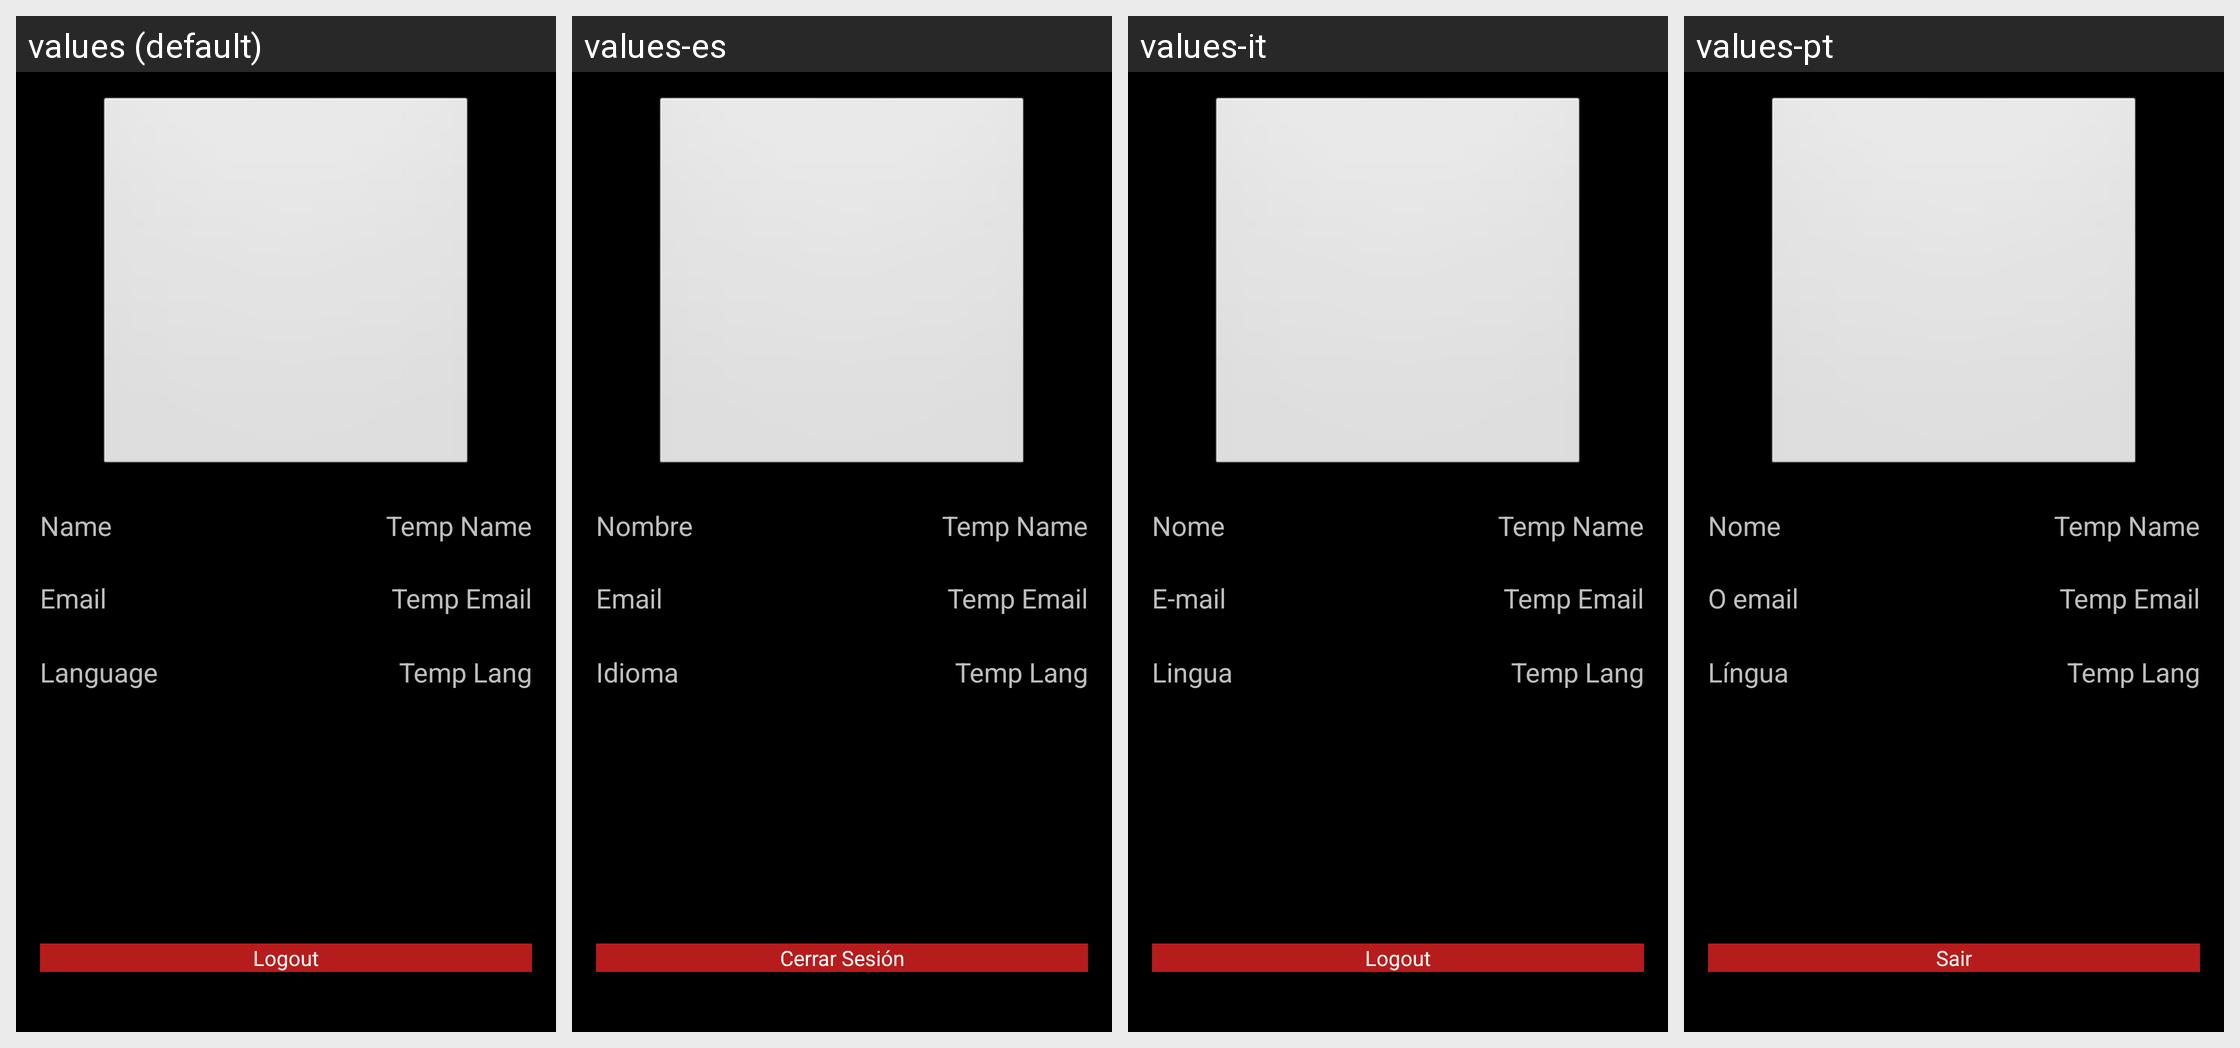

This grid shows one Android layout under several languages. Give, for every string resource on the screen, its name, the default text and each shown locale's text.
Android screen res/layout/fragment_setting.xml rendered under 4 locales, left to right: values (default), values-es, values-it, values-pt. Device: Nexus 5 (rendered at 1080×1920; each locale shown at half size, 540×960, under a caption strip naming it); theme android:Theme.NoTitleBar.
Other locales in the repository, not shown: values-ar, values-bn, values-en, values-fr, values-hi, values-ja, values-ru, values-zh.
Strings drawn on this screen, with the default value and each locale's value (text and hints the layout hard-codes, and strings that could not be matched under every locale, appear in the picture but are not listed):

name
  values: Name
  values-es: Nombre
  values-it: Nome
  values-pt: Nome

email
  values: Email
  values-es: Email
  values-it: E-mail
  values-pt: O email

language
  values: Language
  values-es: Idioma
  values-it: Lingua
  values-pt: Língua

logout
  values: Logout
  values-es: Cerrar Sesión
  values-it: Logout
  values-pt: Sair
